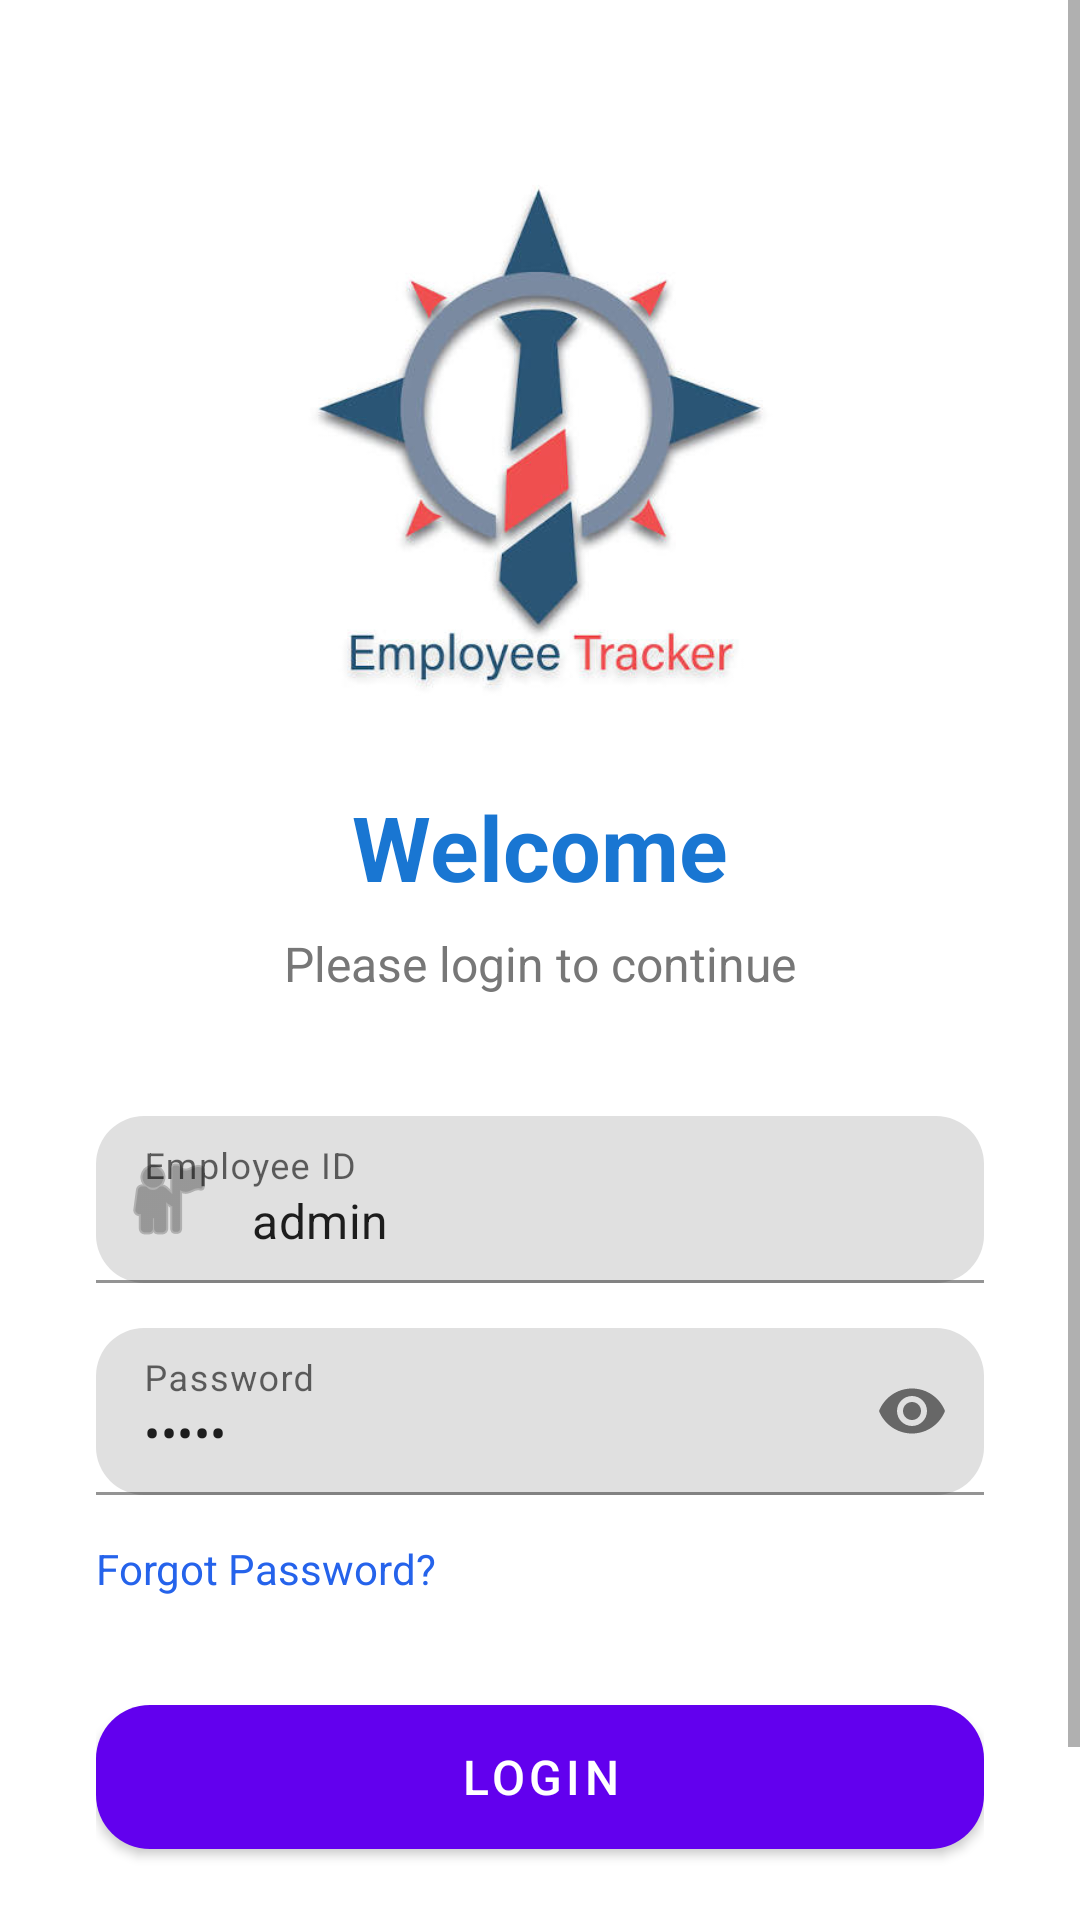

This screen was rendered from an Android layout file. Write that file and the resources it references.
<!-- AndroidManifest.xml: activity theme Theme.EmployeeTrackerApp -->
<!-- res/layout/activity_login.xml -->
<?xml version="1.0" encoding="utf-8"?>
<ScrollView
    xmlns:android="http://schemas.android.com/apk/res/android"
    xmlns:app="http://schemas.android.com/apk/res-auto"
    android:layout_width="match_parent"
    android:layout_height="match_parent"
    android:background="@color/white"
    android:id="@+id/main">

    <LinearLayout
        android:layout_width="match_parent"
        android:layout_height="wrap_content"
        android:orientation="vertical"
        android:padding="32dp"
        android:gravity="center">
        <ImageView
            android:id="@+id/imgLogo"
            android:layout_width="250dp"
            android:layout_height="180dp"
            android:src="@drawable/logo"
            android:layout_marginTop="20dp"/>
        <TextView
            android:layout_width="wrap_content"
            android:layout_height="wrap_content"
            android:text="Welcome"
            android:textSize="30sp"
            android:textStyle="bold"
            android:textColor="@color/accent"
            android:layout_marginTop="30dp"/>
        <TextView
            android:layout_width="wrap_content"
            android:layout_height="wrap_content"
            android:text="Please login to continue"
            android:textSize="16sp"
            android:textColor="#777777"
            android:layout_marginTop="8dp"/>
        <com.google.android.material.textfield.TextInputLayout
            android:layout_width="match_parent"
            android:layout_height="wrap_content"
            android:layout_marginTop="40dp"
            app:boxCornerRadiusTopStart="16dp"
            app:boxCornerRadiusTopEnd="16dp"
            app:boxCornerRadiusBottomStart="16dp"
            app:boxCornerRadiusBottomEnd="16dp"
            app:startIconDrawable="@android:drawable/ic_menu_myplaces">
            <com.google.android.material.textfield.TextInputEditText
                android:id="@+id/txtUsername"
                android:hint="Employee ID"
                android:text="admin"
                android:layout_width="match_parent"
                android:layout_height="wrap_content"/>
        </com.google.android.material.textfield.TextInputLayout>
        <com.google.android.material.textfield.TextInputLayout
            android:layout_width="match_parent"
            android:layout_height="wrap_content"
            android:layout_marginTop="15dp"
            app:endIconMode="password_toggle"
            app:boxCornerRadiusTopStart="16dp"
            app:boxCornerRadiusTopEnd="16dp"
            app:boxCornerRadiusBottomStart="16dp"
            app:boxCornerRadiusBottomEnd="16dp">
            <com.google.android.material.textfield.TextInputEditText
                android:id="@+id/txtPassword"
                android:hint="Password"
                android:text="12345"
                android:inputType="textPassword"
                android:layout_width="match_parent"
                android:layout_height="wrap_content"/>
        </com.google.android.material.textfield.TextInputLayout>
        <TextView
            android:id="@+id/txtForgot"
            android:layout_width="match_parent"
            android:layout_height="wrap_content"
            android:text="Forgot Password?"
            android:textAlignment="viewStart"
            android:textColor="#2563EB"
            android:layout_marginTop="15dp"/>
        <com.google.android.material.button.MaterialButton
            android:id="@+id/btnLogin"
            android:layout_width="match_parent"
            android:layout_height="60dp"
            android:text="LOGIN"
            android:textSize="16sp"
            android:layout_marginTop="30dp"
            app:cornerRadius="18dp"/>
        <LinearLayout
            android:layout_width="wrap_content"
            android:layout_height="wrap_content"
            android:orientation="horizontal"
            android:layout_marginTop="30dp">
            <TextView
                android:text="Don't have an account? "
                android:textColor="#777777"
                android:layout_width="wrap_content"
                android:layout_height="wrap_content"/>
            <TextView
                android:text="Register"
                android:textColor="#2563EB"
                android:textStyle="bold"
                android:layout_width="wrap_content"
                android:layout_height="wrap_content"/>
        </LinearLayout>
    </LinearLayout>
</ScrollView>
<!-- resources referenced by this layout -->
<resources>
  <color name="accent">#1976D2</color>
  <color name="white">#FFFFFFFF</color>
  <!-- drawable logo: png bitmap (drawable, 799936 bytes) -->
  <style name="Theme.EmployeeTrackerApp" parent="Theme.MaterialComponents.Light.NoActionBar" />
</resources>
